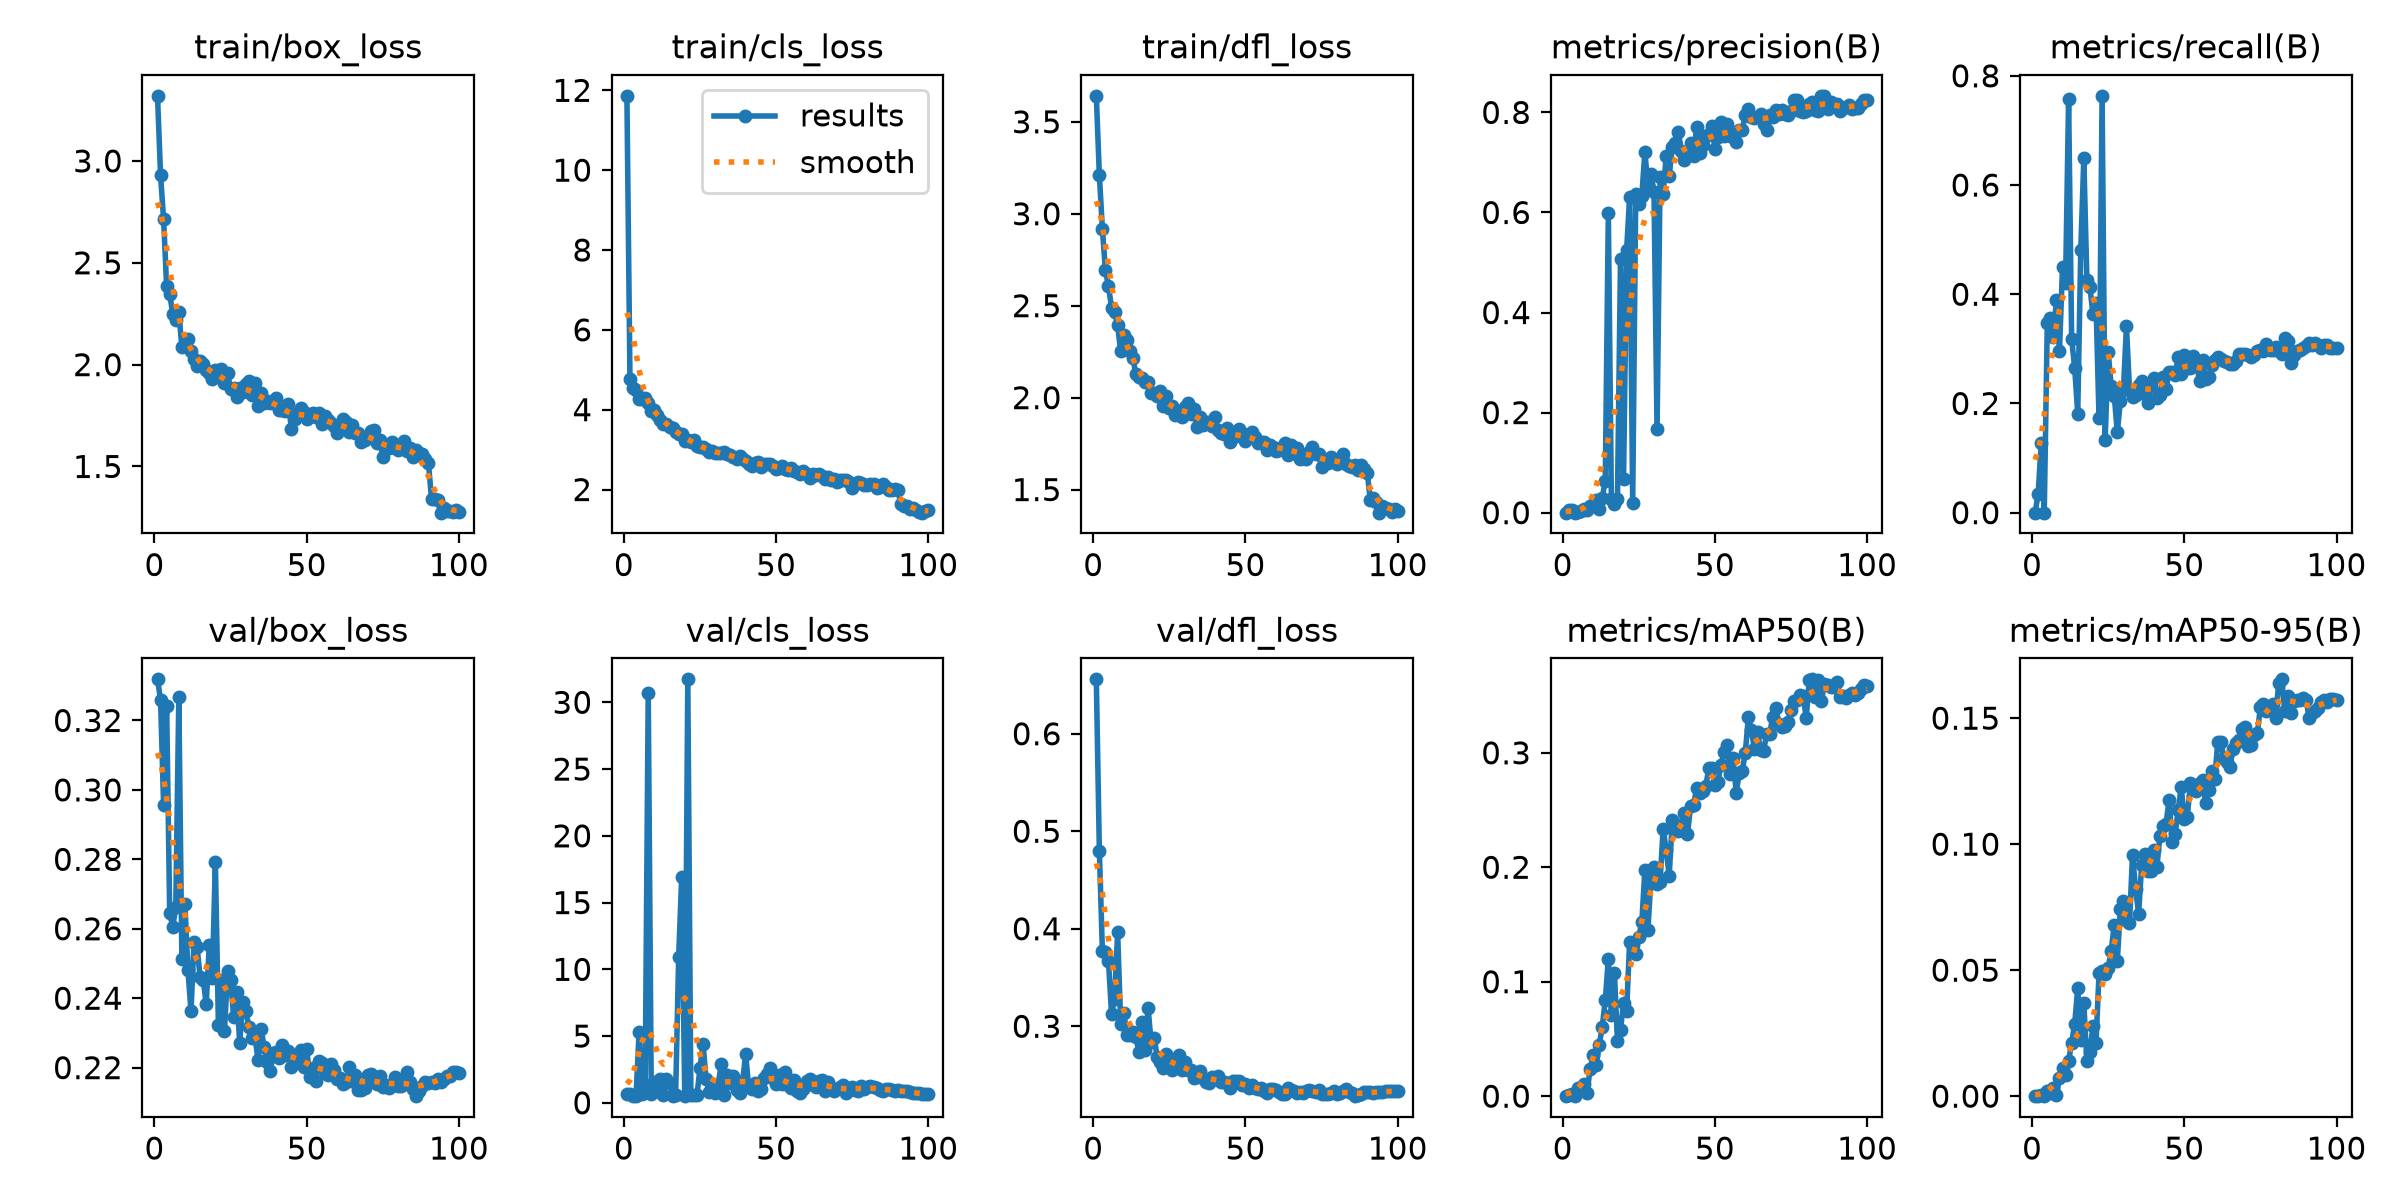

The table this chart was drawn from, first rows:
epoch, time, train/box_loss, train/cls_loss, train/dfl_loss, metrics/precision(B), metrics/recall(B), metrics/mAP50(B), metrics/mAP50-95(B), val/box_loss, val/cls_loss, val/dfl_loss, lr/pg0, lr/pg1, lr/pg2, lr/pg3, lr/pg4, lr/pg5, lr/pg6, lr/pg7
1, 400.8, 3.32, 11.86, 3.641, 0, 0, 0, 0, 0.3318, 0.6562, 0.6558, 0.009976, 0.003325, 0.009976, 0.003325, 0.009976, 0.003325, 0.009976, 0.003325
2, 849, 2.93, 4.771, 3.211, 0.00536, 0.03427, 0.00085, 0.0002, 0.326, 0.6883, 0.4798, 0.01978, 0.006593, 0.01978, 0.006593, 0.01978, 0.006593, 0.01978, 0.006593
3, 437.7, 2.713, 4.555, 2.915, 0.00474, 0.127, 0.00198, 0.00043, 0.2956, 0.5266, 0.3767, 0.02938, 0.009794, 0.02938, 0.009794, 0.02938, 0.009794, 0.02938, 0.009794
4, 859.3, 2.384, 4.497, 2.692, 0, 0, 0, 0, 0.3241, 0.4994, 0.3766, 0.02911, 0.009703, 0.02911, 0.009703, 0.02911, 0.009703, 0.02911, 0.009703
5, 1292, 2.349, 4.268, 2.606, 0.00124, 0.3468, 0.00724, 0.00207, 0.2645, 5.301, 0.3669, 0.02881, 0.009604, 0.02881, 0.009604, 0.02881, 0.009604, 0.02881, 0.009604
6, 1733, 2.247, 4.273, 2.49, 0.00248, 0.3569, 0.00568, 0.00139, 0.2605, 0.6385, 0.3125, 0.02851, 0.009505, 0.02851, 0.009505, 0.02851, 0.009505, 0.02851, 0.009505
7, 2177, 2.22, 4.281, 2.466, 0.00695, 0.3226, 0.01079, 0.00316, 0.2663, 1.342, 0.3282, 0.02822, 0.009406, 0.02822, 0.009406, 0.02822, 0.009406, 0.02822, 0.009406
8, 2625, 2.256, 4.165, 2.393, 0.0048, 0.3903, 0.00271, 0.00059, 0.3267, 30.72, 0.3964, 0.02792, 0.009307, 0.02792, 0.009307, 0.02792, 0.009307, 0.02792, 0.009307
9, 3075, 2.086, 3.965, 2.252, 0.01232, 0.2964, 0.02367, 0.00713, 0.2512, 0.6888, 0.3023, 0.02762, 0.009208, 0.02762, 0.009208, 0.02762, 0.009208, 0.02762, 0.009208
10, 3528, 2.094, 3.994, 2.341, 0.0148, 0.4493, 0.03585, 0.01114, 0.2671, 1.534, 0.3136, 0.02733, 0.009109, 0.02733, 0.009109, 0.02733, 0.009109, 0.02733, 0.009109
11, 3979, 2.126, 3.865, 2.312, 0.02495, 0.4199, 0.02692, 0.00847, 0.2481, 0.8984, 0.2908, 0.02703, 0.00901, 0.02703, 0.00901, 0.02703, 0.00901, 0.02703, 0.00901
12, 4434, 2.066, 3.73, 2.251, 0.00791, 0.757, 0.04453, 0.01405, 0.2362, 1.793, 0.2909, 0.02673, 0.008911, 0.02673, 0.008911, 0.02673, 0.008911, 0.02673, 0.008911
13, 4885, 2.029, 3.651, 2.215, 0.03009, 0.3181, 0.06052, 0.02118, 0.2563, 0.6131, 0.2937, 0.02644, 0.008812, 0.02644, 0.008812, 0.02644, 0.008812, 0.02644, 0.008812
14, 5337, 1.994, 3.651, 2.129, 0.06374, 0.2649, 0.08378, 0.02868, 0.2547, 1.751, 0.2891, 0.02614, 0.008713, 0.02614, 0.008713, 0.02614, 0.008713, 0.02614, 0.008713
15, 5789, 2.018, 3.576, 2.115, 0.5992, 0.1815, 0.1197, 0.04291, 0.2461, 1.516, 0.2735, 0.02584, 0.008614, 0.02584, 0.008614, 0.02584, 0.008614, 0.02584, 0.008614
16, 6243, 2.003, 3.529, 2.109, 0.027, 0.4817, 0.07071, 0.02236, 0.2452, 0.5451, 0.304, 0.02555, 0.008515, 0.02555, 0.008515, 0.02555, 0.008515, 0.02555, 0.008515
17, 6698, 1.976, 3.441, 2.087, 0.01712, 0.6494, 0.1074, 0.03688, 0.2384, 0.6065, 0.2752, 0.02525, 0.008416, 0.02525, 0.008416, 0.02525, 0.008416, 0.02525, 0.008416
18, 7156, 1.957, 3.391, 2.087, 0.02791, 0.4269, 0.04806, 0.01386, 0.2553, 10.91, 0.3189, 0.02495, 0.008317, 0.02495, 0.008317, 0.02495, 0.008317, 0.02495, 0.008317
19, 7614, 1.928, 3.392, 2.027, 0.5065, 0.4133, 0.05813, 0.01738, 0.2457, 16.93, 0.2838, 0.02465, 0.008218, 0.02465, 0.008218, 0.02465, 0.008218, 0.02465, 0.008218
20, 8069, 1.974, 3.222, 2.023, 0.06821, 0.363, 0.08168, 0.02768, 0.2793, 0.538, 0.2882, 0.02436, 0.008119, 0.02436, 0.008119, 0.02436, 0.008119, 0.02436, 0.008119
21, 8528, 1.949, 3.24, 2.011, 0.5243, 0.3831, 0.074, 0.02119, 0.2324, 31.72, 0.2688, 0.02406, 0.00802, 0.02406, 0.00802, 0.02406, 0.00802, 0.02406, 0.00802
22, 8982, 1.978, 3.195, 2.038, 0.6314, 0.1725, 0.1351, 0.04881, 0.2452, 0.5579, 0.2633, 0.02376, 0.007921, 0.02376, 0.007921, 0.02376, 0.007921, 0.02376, 0.007921
23, 9435, 1.908, 3.24, 1.955, 0.01939, 0.7633, 0.1321, 0.04978, 0.2305, 0.5955, 0.2568, 0.02347, 0.007822, 0.02347, 0.007822, 0.02347, 0.007822, 0.02347, 0.007822
24, 9887, 1.961, 3.099, 2.008, 0.636, 0.1331, 0.1241, 0.04862, 0.2479, 0.5517, 0.2718, 0.02317, 0.007723, 0.02317, 0.007723, 0.02317, 0.007723, 0.02317, 0.007723
25, 10340, 1.879, 3.071, 1.943, 0.6174, 0.2944, 0.1393, 0.05097, 0.2453, 2.588, 0.2648, 0.02287, 0.007624, 0.02287, 0.007624, 0.02287, 0.007624, 0.02287, 0.007624
26, 10794, 1.883, 3.053, 1.956, 0.6339, 0.2314, 0.1518, 0.05778, 0.2347, 4.433, 0.2552, 0.02258, 0.007525, 0.02258, 0.007525, 0.02258, 0.007525, 0.02258, 0.007525
27, 11246, 1.841, 3.024, 1.908, 0.7201, 0.2137, 0.1974, 0.0681, 0.2417, 1.76, 0.2591, 0.02228, 0.007426, 0.02228, 0.007426, 0.02228, 0.007426, 0.02228, 0.007426
28, 11695, 1.884, 2.937, 1.923, 0.6557, 0.1472, 0.1452, 0.05365, 0.2272, 0.8039, 0.2709, 0.02198, 0.007327, 0.02198, 0.007327, 0.02198, 0.007327, 0.02198, 0.007327
29, 12148, 1.864, 2.971, 1.894, 0.6766, 0.2036, 0.1898, 0.07438, 0.2389, 1.388, 0.2547, 0.02168, 0.007228, 0.02168, 0.007228, 0.02168, 0.007228, 0.02168, 0.007228
30, 12600, 1.905, 2.926, 1.948, 0.6416, 0.2238, 0.2004, 0.07754, 0.2364, 0.7237, 0.2632, 0.02139, 0.007129, 0.02139, 0.007129, 0.02139, 0.007129, 0.02139, 0.007129
31, 13056, 1.921, 2.917, 1.972, 0.1665, 0.3411, 0.1856, 0.07, 0.2318, 1.384, 0.2551, 0.02109, 0.00703, 0.02109, 0.00703, 0.02109, 0.00703, 0.02109, 0.00703
32, 13509, 1.852, 2.91, 1.912, 0.6708, 0.2258, 0.1875, 0.06875, 0.2286, 2.937, 0.2552, 0.02079, 0.006931, 0.02079, 0.006931, 0.02079, 0.006931, 0.02079, 0.006931
33, 13960, 1.909, 2.931, 1.94, 0.6361, 0.2118, 0.2338, 0.09576, 0.2292, 0.5826, 0.2468, 0.0205, 0.006832, 0.0205, 0.006832, 0.0205, 0.006832, 0.0205, 0.006832
34, 14412, 1.796, 2.881, 1.839, 0.7137, 0.2157, 0.2151, 0.08213, 0.2222, 2.12, 0.2479, 0.0202, 0.006733, 0.0202, 0.006733, 0.0202, 0.006733, 0.0202, 0.006733
35, 14865, 1.859, 2.866, 1.895, 0.6739, 0.2339, 0.1926, 0.07246, 0.2312, 1.494, 0.2545, 0.0199, 0.006634, 0.0199, 0.006634, 0.0199, 0.006634, 0.0199, 0.006634
36, 15321, 1.813, 2.803, 1.853, 0.7302, 0.2419, 0.241, 0.0918, 0.2261, 2.001, 0.2473, 0.01961, 0.006535, 0.01961, 0.006535, 0.01961, 0.006535, 0.01961, 0.006535
37, 15760, 1.82, 2.761, 1.867, 0.7382, 0.2177, 0.2379, 0.09618, 0.2218, 0.9812, 0.2423, 0.01931, 0.006436, 0.01931, 0.006436, 0.01931, 0.006436, 0.01931, 0.006436
38, 16203, 1.811, 2.842, 1.866, 0.7608, 0.2016, 0.2315, 0.08931, 0.2191, 0.7368, 0.2422, 0.01901, 0.006337, 0.01901, 0.006337, 0.01901, 0.006337, 0.01901, 0.006337
39, 16649, 1.823, 2.767, 1.846, 0.7231, 0.2319, 0.2369, 0.08926, 0.2241, 1.608, 0.2479, 0.01871, 0.006238, 0.01871, 0.006238, 0.01871, 0.006238, 0.01871, 0.006238
40, 17100, 1.835, 2.726, 1.893, 0.7056, 0.246, 0.2475, 0.09759, 0.2246, 3.636, 0.2456, 0.01842, 0.006139, 0.01842, 0.006139, 0.01842, 0.006139, 0.01842, 0.006139
41, 17550, 1.775, 2.645, 1.823, 0.7208, 0.2105, 0.2288, 0.09091, 0.2229, 1.191, 0.2493, 0.01812, 0.00604, 0.01812, 0.00604, 0.01812, 0.00604, 0.01812, 0.00604
42, 18000, 1.777, 2.593, 1.808, 0.7387, 0.2157, 0.2534, 0.1033, 0.2266, 1.071, 0.243, 0.01782, 0.005941, 0.01782, 0.005941, 0.01782, 0.005941, 0.01782, 0.005941
43, 18451, 1.771, 2.666, 1.803, 0.7127, 0.248, 0.254, 0.1073, 0.2236, 1.463, 0.2433, 0.01753, 0.005842, 0.01753, 0.005842, 0.01753, 0.005842, 0.01753, 0.005842
44, 370.9, 1.808, 2.684, 1.833, 0.7717, 0.2258, 0.2697, 0.1081, 0.2248, 0.8636, 0.2417, 0.01723, 0.005743, 0.01723, 0.005743, 0.01723, 0.005743, 0.01723, 0.005743
45, 822, 1.683, 2.569, 1.757, 0.7191, 0.2581, 0.2649, 0.1174, 0.2202, 1.009, 0.2367, 0.01693, 0.005644, 0.01693, 0.005644, 0.01693, 0.005644, 0.01693, 0.005644
46, 1285, 1.734, 2.65, 1.787, 0.7355, 0.2581, 0.267, 0.1009, 0.2222, 1.891, 0.2441, 0.01664, 0.005545, 0.01664, 0.005545, 0.01664, 0.005545, 0.01664, 0.005545
47, 1762, 1.761, 2.646, 1.792, 0.7532, 0.2524, 0.2706, 0.104, 0.2231, 2.136, 0.2444, 0.01634, 0.005446, 0.01634, 0.005446, 0.01634, 0.005446, 0.01634, 0.005446
48, 2240, 1.785, 2.646, 1.827, 0.7565, 0.2843, 0.2868, 0.1135, 0.2252, 2.636, 0.2435, 0.01604, 0.005347, 0.01604, 0.005347, 0.01604, 0.005347, 0.01604, 0.005347
49, 2723, 1.767, 2.591, 1.806, 0.7728, 0.254, 0.2863, 0.1227, 0.2202, 1.867, 0.2402, 0.01574, 0.005248, 0.01574, 0.005248, 0.01574, 0.005248, 0.01574, 0.005248
50, 3204, 1.731, 2.512, 1.764, 0.727, 0.2883, 0.2718, 0.1098, 0.2255, 1.413, 0.2407, 0.01545, 0.005149, 0.01545, 0.005149, 0.01545, 0.005149, 0.01545, 0.005149
51, 3693, 1.748, 2.541, 1.786, 0.7506, 0.2641, 0.2749, 0.1109, 0.2173, 2.088, 0.2371, 0.01515, 0.00505, 0.01515, 0.00505, 0.01515, 0.00505, 0.01515, 0.00505
52, 4187, 1.762, 2.588, 1.812, 0.7809, 0.2641, 0.2895, 0.1244, 0.2199, 1.421, 0.2393, 0.01485, 0.004951, 0.01485, 0.004951, 0.01485, 0.004951, 0.01485, 0.004951
53, 4677, 1.742, 2.509, 1.784, 0.7523, 0.2863, 0.3005, 0.1221, 0.2161, 2.33, 0.2364, 0.01456, 0.004852, 0.01456, 0.004852, 0.01456, 0.004852, 0.01456, 0.004852
54, 5156, 1.76, 2.496, 1.753, 0.7778, 0.2722, 0.3072, 0.1212, 0.2218, 1.371, 0.2359, 0.01426, 0.004753, 0.01426, 0.004753, 0.01426, 0.004753, 0.01426, 0.004753
55, 5616, 1.71, 2.536, 1.757, 0.7524, 0.2419, 0.2816, 0.1242, 0.2213, 1.081, 0.2363, 0.01396, 0.004654, 0.01396, 0.004654, 0.01396, 0.004654, 0.01396, 0.004654
56, 6093, 1.749, 2.46, 1.759, 0.7542, 0.2802, 0.2958, 0.1257, 0.2191, 1.676, 0.2341, 0.01367, 0.004555, 0.01367, 0.004555, 0.01367, 0.004555, 0.01367, 0.004555
57, 6579, 1.73, 2.449, 1.717, 0.7416, 0.244, 0.2652, 0.1162, 0.2178, 0.865, 0.2314, 0.01337, 0.004456, 0.01337, 0.004456, 0.01337, 0.004456, 0.01337, 0.004456
58, 7067, 1.716, 2.396, 1.745, 0.7654, 0.248, 0.2823, 0.1217, 0.221, 0.7485, 0.2356, 0.01307, 0.004357, 0.01307, 0.004357, 0.01307, 0.004357, 0.01307, 0.004357
59, 7563, 1.697, 2.452, 1.731, 0.7657, 0.2702, 0.2844, 0.1291, 0.2194, 1.055, 0.2361, 0.01277, 0.004258, 0.01277, 0.004258, 0.01277, 0.004258, 0.01277, 0.004258
60, 8061, 1.667, 2.4, 1.707, 0.794, 0.2791, 0.3001, 0.1258, 0.2168, 1.655, 0.2349, 0.01248, 0.004159, 0.01248, 0.004159, 0.01248, 0.004159, 0.01248, 0.004159
... 40 more rows
